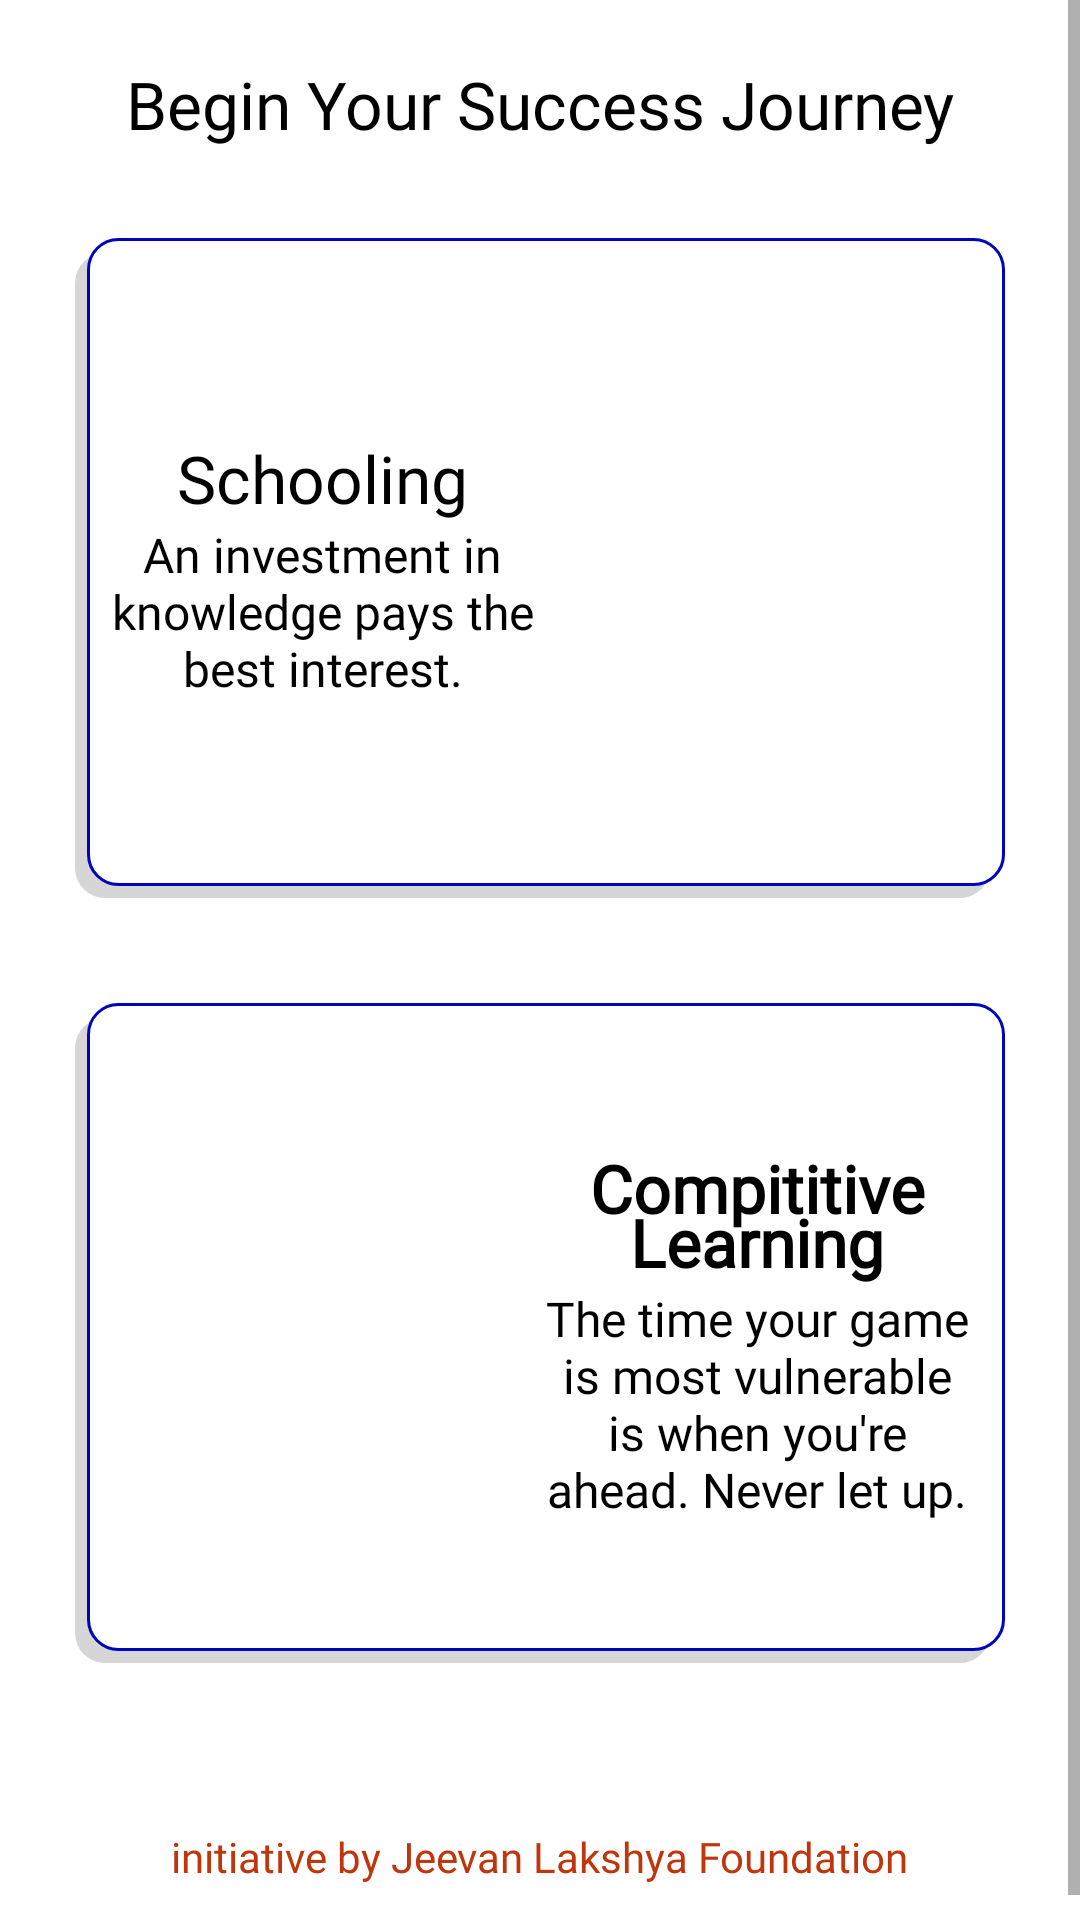

Android layout source for this screen:
<!-- AndroidManifest.xml: application theme Theme.New_remoteApp -->
<!-- res/layout/activity_main.xml -->
<?xml version="1.0" encoding="utf-8"?>
<ScrollView xmlns:android="http://schemas.android.com/apk/res/android"
    xmlns:app="http://schemas.android.com/apk/res-auto"
    xmlns:tools="http://schemas.android.com/tools"
    android:layout_width="match_parent"
    android:layout_height="match_parent"
    tools:context=".MainActivity">

    <LinearLayout
        android:layout_width="match_parent"
        android:layout_height="match_parent"
        android:orientation="vertical"
        android:padding="20dp"
        >

        <TextView
            android:layout_width="match_parent"
            android:layout_height="wrap_content"
            android:text="@string/string_main_frame_title"
            android:gravity="center"
            android:textSize="22sp"
            android:textColor="#000"
            android:fontFamily="@font/heading_main"
            />
        <LinearLayout
            android:id="@+id/ll_school"
            android:layout_width="match_parent"
            android:layout_height="220dp"
            android:layout_gravity="center"
            android:layout_marginTop="30dp"
            android:layout_marginLeft="5dp"
            android:layout_marginRight="5dp"
            android:layout_marginBottom="5dp"
            android:background="@drawable/main_linear_layout_back"
            android:orientation="horizontal"
            android:gravity="center"
            android:weightSum="2"
            >
            <LinearLayout
                android:layout_width="0dp"
                android:layout_height="match_parent"
                android:layout_weight="1"
                android:gravity="center"
                android:orientation="vertical"
                >
                <TextView
                    android:layout_width="wrap_content"
                    android:layout_height="wrap_content"
                    android:text="Schooling"
                    android:textSize="22sp"
                    android:textColor="#000"
                    android:fontFamily="@font/ll_heading"

                    />
                <TextView
                    android:layout_width="wrap_content"
                    android:layout_height="wrap_content"
                    android:text="@string/ll1_string"
                    android:fontFamily="@font/sub_heading_ll"
                    android:textSize="16sp"
                    android:gravity="center"
                    android:textColor="#000"

                    />

            </LinearLayout>
            <ImageView
                android:layout_width="0dp"
                android:layout_height="100dp"
                android:layout_weight="1"
                android:src="@drawable/rt_schooling"
                />
        </LinearLayout>
        <LinearLayout
            android:id="@+id/ll_compete"
            android:layout_width="match_parent"
            android:layout_height="220dp"
            android:layout_gravity="center"
            android:layout_marginTop="30dp"
            android:layout_marginLeft="5dp"
            android:layout_marginRight="5dp"
            android:layout_marginBottom="5dp"
            android:background="@drawable/main_linear_layout_back"
            android:orientation="horizontal"
            android:gravity="center"
            android:weightSum="2"
            >
            <ImageView
                android:layout_width="0dp"
                android:layout_height="100dp"
                android:layout_weight="1"
                android:src="@drawable/rt_compitition"
                />
            <LinearLayout
                android:layout_width="0dp"
                android:layout_height="match_parent"
                android:layout_weight="1"
                android:gravity="center"
                android:orientation="vertical"
                >
                <TextView
                    android:layout_width="wrap_content"
                    android:layout_height="wrap_content"
                    android:text="Compititive Learning"
                    android:textSize="22sp"
                    android:textStyle="bold"
                    android:textColor="#000"
                    android:fontFamily="@font/ll_heading"
                    android:lineHeight="18dp"

                    android:gravity="center"

                    />
                <TextView
                    android:layout_width="wrap_content"
                    android:layout_height="wrap_content"
                    android:text="@string/ll2_string"
                    android:fontFamily="@font/sub_heading_ll"
                    android:textSize="16sp"
                    android:gravity="center"
                    android:textColor="#000"
                    />
            </LinearLayout>
        </LinearLayout>

        <LinearLayout
            android:layout_width="match_parent"
            android:layout_height="wrap_content"
            android:gravity="center"
            android:layout_marginTop="50dp"

            >
            <TextView
                android:layout_width="wrap_content"
                android:layout_height="wrap_content"
                android:text="@string/jlf"
                android:textSize="14sp"
                android:textColor="#BF360C"
                android:fontFamily="@font/jlf"

                />
        </LinearLayout>

    </LinearLayout>




</ScrollView>
<!-- resources referenced by this layout -->
<resources>
  <!-- drawable main_linear_layout_back (drawable) -->
  <?xml version="1.0"?>
      <selector xmlns:android="http://schemas.android.com/apk/res/android">
      <item>
      <layer-list>
      <item android:top="5dp" android:right="5dp">
      <shape>
      <corners android:radius="10dp"/>
      <solid android:color="#D6D6D6"/>
  </shape>
  </item>
      <item android:left="4dp" android:bottom="4dp">
      <shape>
      <solid android:color="#ffffff" android:angle="270"/>
      <stroke android:color="#0004ba" android:width="1dp"/>
      <corners android:radius="10dp"/>
      <padding android:top="10dp" android:right="10dp" android:left="10dp" android:bottom="10dp"/>
  </shape>
  </item>
  </layer-list>
  </item>
  </selector>
  <string name="jlf">initiative by Jeevan Lakshya Foundation</string>
  <string name="ll1_string">An investment in knowledge pays the best interest.</string>
  <string name="ll2_string">The time your game is most vulnerable is when you\'re ahead. Never let up.</string>
  <string name="string_main_frame_title">Begin Your Success Journey</string>
  <style name="Theme.New_remoteApp" parent="Theme.MaterialComponents.DayNight.DarkActionBar">
          
          <item name="colorPrimary">@color/task_bar</item>
          <item name="colorPrimaryVariant">@color/task_back</item>
          <item name="colorOnPrimary">@color/white</item>
          
          <item name="colorSecondary">@color/teal_200</item>
          <item name="colorSecondaryVariant">@color/teal_700</item>
          <item name="colorOnSecondary">@color/black</item>
          
          <item name="android:statusBarColor" tools:targetApi="l">?attr/colorPrimaryVariant</item>
          
      </style>
  <color name="task_bar">#01579B</color>
  <color name="task_back">#0277BD</color>
  <color name="white">#FFFFFFFF</color>
  <color name="teal_200">#FF03DAC5</color>
  <color name="teal_700">#FF018786</color>
  <color name="black">#FF000000</color>
</resources>
